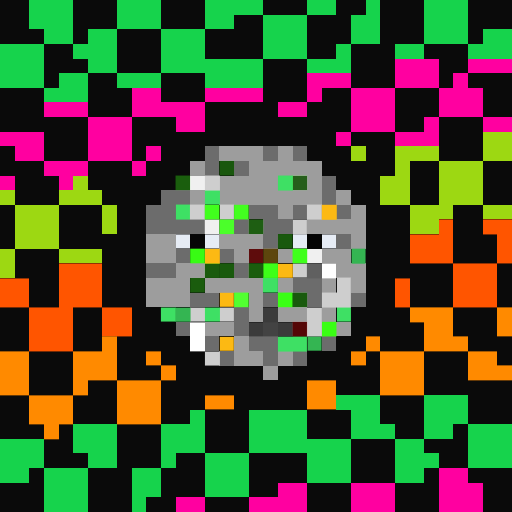
t = 0.00 s
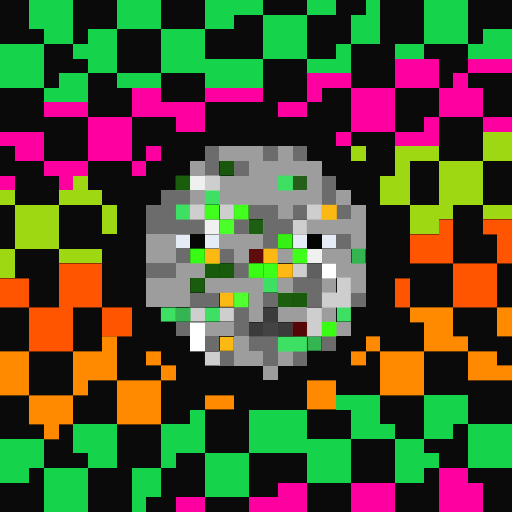
t = 0.06 s
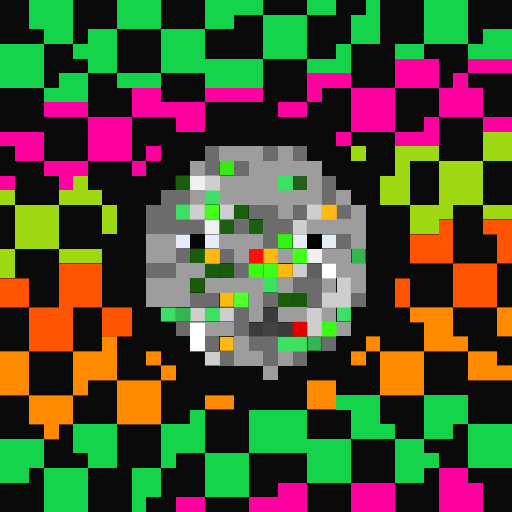
t = 0.19 s
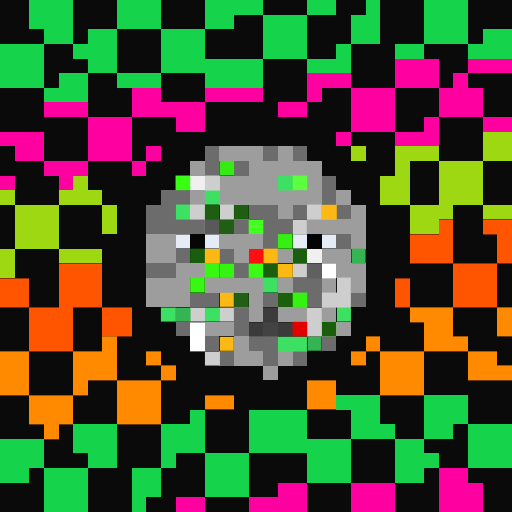
t = 0.25 s
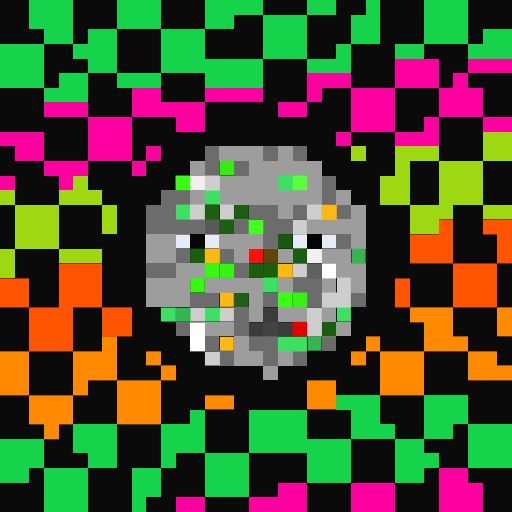
t = 0.31 s
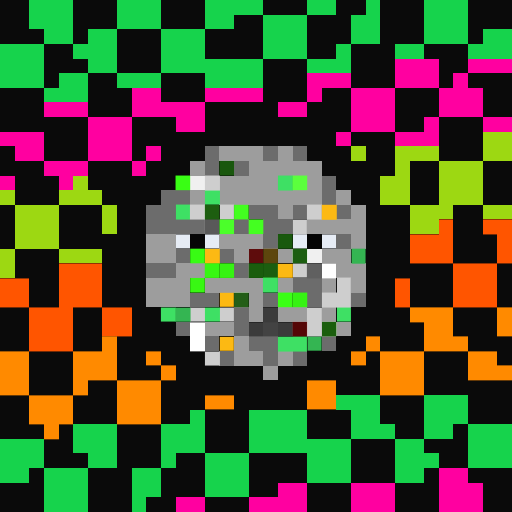
t = 0.44 s

The animated SVG that drew these frames (rendered in a browser with its animation timeline set to each time). Animation: 1 CSS @keyframes rule; one cycle of 0.50 s, repeats indefinitely.

<svg viewBox="0 0 35 35" shape-rendering="crispEdges" xmlns="http://www.w3.org/2000/svg"><style>@keyframes fl{0%,100%{opacity:1}50%{opacity:.34}}.a00{animation:fl 0.5s steps(1,end) 0.00s infinite}.a01{animation:fl 0.5s steps(1,end) -0.06s infinite}.a02{animation:fl 0.5s steps(1,end) -0.13s infinite}.a03{animation:fl 0.5s steps(1,end) -0.19s infinite}.a04{animation:fl 0.5s steps(1,end) -0.25s infinite}.a05{animation:fl 0.5s steps(1,end) -0.31s infinite}.a06{animation:fl 0.5s steps(1,end) -0.38s infinite}.a07{animation:fl 0.5s steps(1,end) -0.44s infinite}</style><rect width="35" height="35" fill="#0a0a0a"/><path fill="#16d34c" d="M2 0h3v1H2zM8 0h3v1H8zM14 0h4v1H14zM21 0h2v1H21zM25 0h1v1H25zM29 0h3v1H29zM2 1h3v1H2zM8 1h3v1H8zM14 1h2v1H14zM18 1h3v1H18zM24 1h2v1H24zM29 1h3v1H29zM3 2h2v1H3zM6 2h2v1H6zM11 2h3v1H11zM18 2h3v1H18zM24 2h2v1H24zM29 2h3v1H29zM33 2h2v1H33zM0 3h3v1H0zM5 3h3v1H5zM11 3h3v1H11zM18 3h3v1H18zM23 3h1v1H23zM27 3h2v1H27zM32 3h3v1H32zM0 4h3v1H0zM6 4h2v1H6zM11 4h7v1H11zM21 4h3v1H21zM0 5h3v1H0zM4 5h2v1H4zM8 5h3v1H8zM14 5h4v1H14zM3 6h3v1H3zM23 27h3v1H23zM29 27h3v1H29zM13 28h1v1H13zM17 28h4v1H17zM24 28h2v1H24zM29 28h3v1H29zM5 29h3v1H5zM11 29h3v1H11zM17 29h4v1H17zM24 29h3v1H24zM29 29h2v1H29zM32 29h3v1H32zM0 30h3v1H0zM5 30h3v1H5zM11 30h3v1H11zM17 30h7v1H17zM27 30h2v1H27zM32 30h3v1H32zM0 31h3v1H0zM6 31h2v1H6zM11 31h1v1H11zM14 31h3v1H14zM21 31h3v1H21zM27 31h3v1H27zM32 31h3v1H32zM0 32h2v1H0zM3 32h3v1H3zM9 32h2v1H9zM14 32h3v1H14zM21 32h3v1H21zM27 32h2v1H27zM3 33h3v1H3zM9 33h2v1H9zM14 33h3v1H14zM3 34h3v1H3zM9 34h1v1H9z"/><path fill="#ff00a0" d="M27 4h3v1H27zM32 4h3v1H32zM21 5h3v1H21zM27 5h3v1H27zM31 5h1v1H31zM9 6h2v1H9zM14 6h4v1H14zM21 6h1v1H21zM24 6h3v1H24zM30 6h3v1H30zM3 7h3v1H3zM9 7h5v1H9zM19 7h2v1H19zM24 7h3v1H24zM30 7h3v1H30zM6 8h3v1H6zM12 8h2v1H12zM24 8h3v1H24zM29 8h1v1H29zM33 8h2v1H33zM0 9h3v1H0zM6 9h3v1H6zM23 9h1v1H23zM27 9h3v1H27zM1 10h2v1H1zM6 10h3v1H6zM10 10h1v1H10zM3 11h3v1H3zM9 11h1v1H9zM0 12h1v1H0zM4 12h1v1H4zM30 32h2v1H30zM19 33h2v1H19zM24 33h3v1H24zM30 33h3v1H30zM12 34h2v1H12zM17 34h4v1H17zM24 34h3v1H24zM30 34h3v1H30z"/><path fill="#9dd812" d="M33 9h2v1H33zM24 10h1v1H24zM27 10h3v1H27zM33 10h2v1H33zM27 11h1v1H27zM30 11h3v1H30zM5 12h1v1H5zM26 12h2v1H26zM30 12h3v1H30zM0 13h1v1H0zM4 13h3v1H4zM26 13h2v1H26zM30 13h3v1H30zM1 14h3v1H1zM7 14h1v1H7zM28 14h3v1H28zM33 14h2v1H33zM1 15h3v1H1zM7 15h1v1H7zM28 15h2v1H28zM1 16h3v1H1zM0 17h1v1H0zM4 17h3v1H4zM0 18h1v1H0z"/><path fill="#6c6c6c" d="M14 10h1v1H14zM18 10h1v1H18zM20 10h1v1H20zM14 11h1v1H14zM16 11h1v1H16zM22 12h1v1H22zM11 13h2v1H11zM22 13h1v1H22zM10 14h2v1H10zM17 14h2v1H17zM20 14h1v1H20zM23 14h1v1H23zM10 15h4v1H10zM16 15h1v1H16zM18 15h2v1H18zM18 16h1v1H18zM23 16h1v1H23zM12 17h1v1H12zM15 17h1v1H15zM10 18h2v1H10zM16 18h1v1H16zM20 19h2v1H20zM13 20h2v1H13zM18 20h1v1H18zM21 20h1v1H21zM24 20h1v1H24zM16 21h1v1H16zM12 22h1v1H12zM16 22h1v1H16zM14 23h1v1H14zM17 23h2v1H17zM22 23h1v1H22zM15 24h1v1H15zM18 24h1v1H18zM20 24h1v1H20z"/><path fill="#9d9d9d" d="M15 10h3v1H15zM19 10h1v1H19zM13 11h1v1H13zM17 11h5v1H17zM15 12h4v1H15zM21 12h1v1H21zM13 13h1v1H13zM15 13h7v1H15zM23 13h1v1H23zM19 14h1v1H19zM24 14h1v1H24zM21 15h4v1H21zM10 16h2v1H10zM15 16h3v1H15zM24 16h1v1H24zM10 17h2v1H10zM16 17h1v1H16zM19 17h1v1H19zM22 17h2v1H22zM12 18h2v1H12zM23 18h2v1H23zM10 19h3v1H10zM14 19h4v1H14zM19 19h1v1H19zM22 19h1v1H22zM24 19h1v1H24zM10 20h3v1H10zM17 20h1v1H17zM17 21h1v1H17zM19 21h2v1H19zM22 21h1v1H22zM14 22h2v1H14zM23 22h1v1H23zM16 23h1v1H16zM16 24h2v1H16zM19 24h1v1H19zM18 25h1v1H18z"/><rect x="15" y="11" width="1" height="1" fill="#35eb12" class="a06"/><g fill="#39fe14"><rect x="12" y="12" width="1" height="1" class="a04"/><rect x="22" y="22" width="1" height="1" class="a00"/></g><path fill="#f0f0f0" d="M13 12h1v1H13zM21 17h1v1H21z"/><rect x="14" y="15" width="1" height="1" fill="#f0f0f0" class="a01"/><path fill="#cecece" d="M14 12h1v1H14zM13 14h1v1H13zM15 14h1v1H15zM21 14h1v1H21zM20 15h1v1H20zM20 18h1v1H20zM23 19h1v1H23zM22 20h2v1H22zM13 21h1v1H13zM15 21h1v1H15zM21 21h1v1H21zM21 22h1v1H21zM14 24h1v1H14z"/><path fill="#3ee064" d="M19 12h1v1H19zM14 13h1v1H14zM12 14h1v1H12zM18 19h1v1H18zM11 21h1v1H11zM14 21h1v1H14zM23 21h1v1H23zM19 23h2v1H19z"/><rect x="20" y="12" width="1" height="1" fill="#5bff3d" class="a04"/><rect x="14" y="14" width="1" height="1" fill="#41ff1d" class="a00"/><rect x="16" y="14" width="1" height="1" fill="#43ff20" class="a02"/><path fill="#fcb913" d="M22 14h1v1H22zM14 17h1v1H14zM19 18h1v1H19zM15 20h1v1H15zM15 23h1v1H15z"/><rect x="18" y="17" width="1" height="1" fill="#fcb913" class="a07"/><rect x="15" y="15" width="1" height="1" fill="#4bff2a" class="a02"/><rect x="17" y="15" width="1" height="1" fill="#44ff21" class="a04"/><path fill="#ff5500" d="M30 15h1v1H30zM33 15h2v1H33zM28 16h3v1H28zM34 16h1v1H34zM28 17h3v1H28zM34 17h1v1H34zM4 18h3v1H4zM31 18h3v1H31zM0 19h2v1H0zM4 19h3v1H4zM27 19h1v1H27zM31 19h3v1H31zM0 20h2v1H0zM4 20h3v1H4zM27 20h1v1H27zM31 20h3v1H31zM2 21h3v1H2zM7 21h2v1H7zM2 22h3v1H2zM7 22h2v1H7zM2 23h3v1H2z"/><path fill="#e6ecf5" d="M12 16h1v1H12zM14 16h1v1H14zM20 16h1v1H20zM22 16h1v1H22z"/><path fill="#060606" d="M13 16h1v1H13z"/><rect x="19" y="16" width="1" height="1" fill="#36ef13" class="a07"/><path fill="#040404" d="M21 16h1v1H21z"/><rect x="13" y="17" width="1" height="1" fill="#38fc14" class="a02"/><rect x="17" y="17" width="1" height="1" fill="#fe1010" class="a06"/><rect x="20" y="17" width="1" height="1" fill="#3fff1b" class="a01"/><path fill="#34b552" d="M24 17h1v1H24zM12 21h1v1H12zM21 23h1v1H21z"/><rect x="14" y="18" width="1" height="1" fill="#37f713" class="a04"/><rect x="15" y="18" width="1" height="1" fill="#36f313" class="a05"/><rect x="17" y="18" width="1" height="1" fill="#39fd14" class="a07"/><rect x="18" y="18" width="1" height="1" fill="#3dff19" class="a00"/><path fill="#606060" d="M21 18h1v1H21z"/><path fill="#ffffff" d="M22 18h1v1H22zM13 22h1v1H13zM13 23h1v1H13z"/><rect x="13" y="19" width="1" height="1" fill="#38f813" class="a04"/><rect x="16" y="20" width="1" height="1" fill="#52ff31" class="a00"/><rect x="19" y="20" width="1" height="1" fill="#3aff15" class="a03"/><rect x="20" y="20" width="1" height="1" fill="#36f213" class="a04"/><path fill="#3b3b3b" d="M18 21h1v1H18zM17 22h1v1H17zM19 22h1v1H19z"/><path fill="#ff8a00" d="M28 21h3v1H28zM34 21h1v1H34zM29 22h2v1H29zM34 22h1v1H34zM7 23h1v1H7zM25 23h1v1H25zM29 23h3v1H29zM0 24h2v1H0zM5 24h3v1H5zM10 24h1v1H10zM24 24h1v1H24zM26 24h3v1H26zM32 24h2v1H32zM0 25h2v1H0zM5 25h3v1H5zM11 25h1v1H11zM26 25h3v1H26zM32 25h3v1H32zM0 26h2v1H0zM5 26h1v1H5zM8 26h3v1H8zM21 26h2v1H21zM26 26h3v1H26zM2 27h3v1H2zM8 27h3v1H8zM14 27h2v1H14zM21 27h2v1H21zM2 28h3v1H2zM8 28h3v1H8zM3 29h1v1H3z"/><path fill="#434343" d="M18 22h1v1H18z"/><rect x="20" y="22" width="1" height="1" fill="#e50000" class="a06"/></svg>
